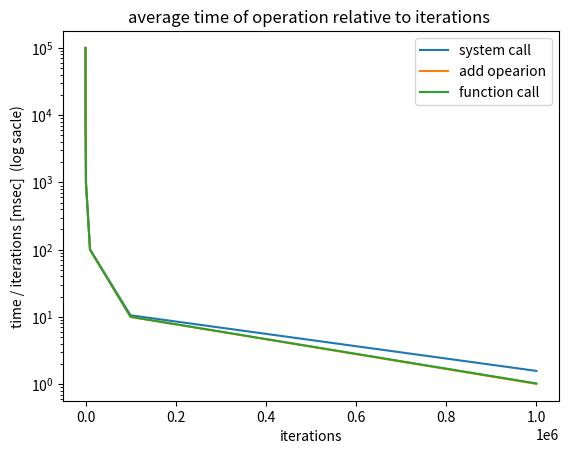

This figure's Python source:



runningtime = { 
    "runningtime_sys" : {
        "name" : "system call",
        "time" : [ 
            100012,
            10001.6,
            1000.6,
            100.573,
            10.567,
            1.57441 ]
    },
    "runningtime_op" : { 
        "name" : "add opearion",
        "time" : [
            100005,
            10000,
            1000.01,
            100.011,
            10.0087,
            1.00851
            ]
    },
    "runningtime_fun" : { 
        "name" : "function call", 
        "time" : [
            100004,
            10000,
            1000.04,
            100.028,
            10.0274,
            1.02556
            ]
    }
}

from matplotlib import pyplot as plt
if __name__ == "__main__" :
    

    # def plot( measure_obj, axs):        
        # axs.set_xscale("log")
    # plt.show()
# 
    # fig, axs = plt.subplots(3, 1)
    time =  [  10 **(1+i) for i in range(6) ]
    plt.title( "average time of operation relative to iterations ")
    # plt.title( "average time of {0} relative to iterations ".format(measure_obj["name"]) )
    plt.xlabel( "iterations" )
    plt.ylabel( "time / iterations [msec]  (log sacle)" )
    plt.yscale("log")
    legends = [ ]
    for j,  operation in enumerate( runningtime.values() ):
        plt.plot( time, operation["time"])        
        legends.append( operation["name"] )
    plt.legend( legends)
    # plt.show()
    plt.savefig("ex1.png")
